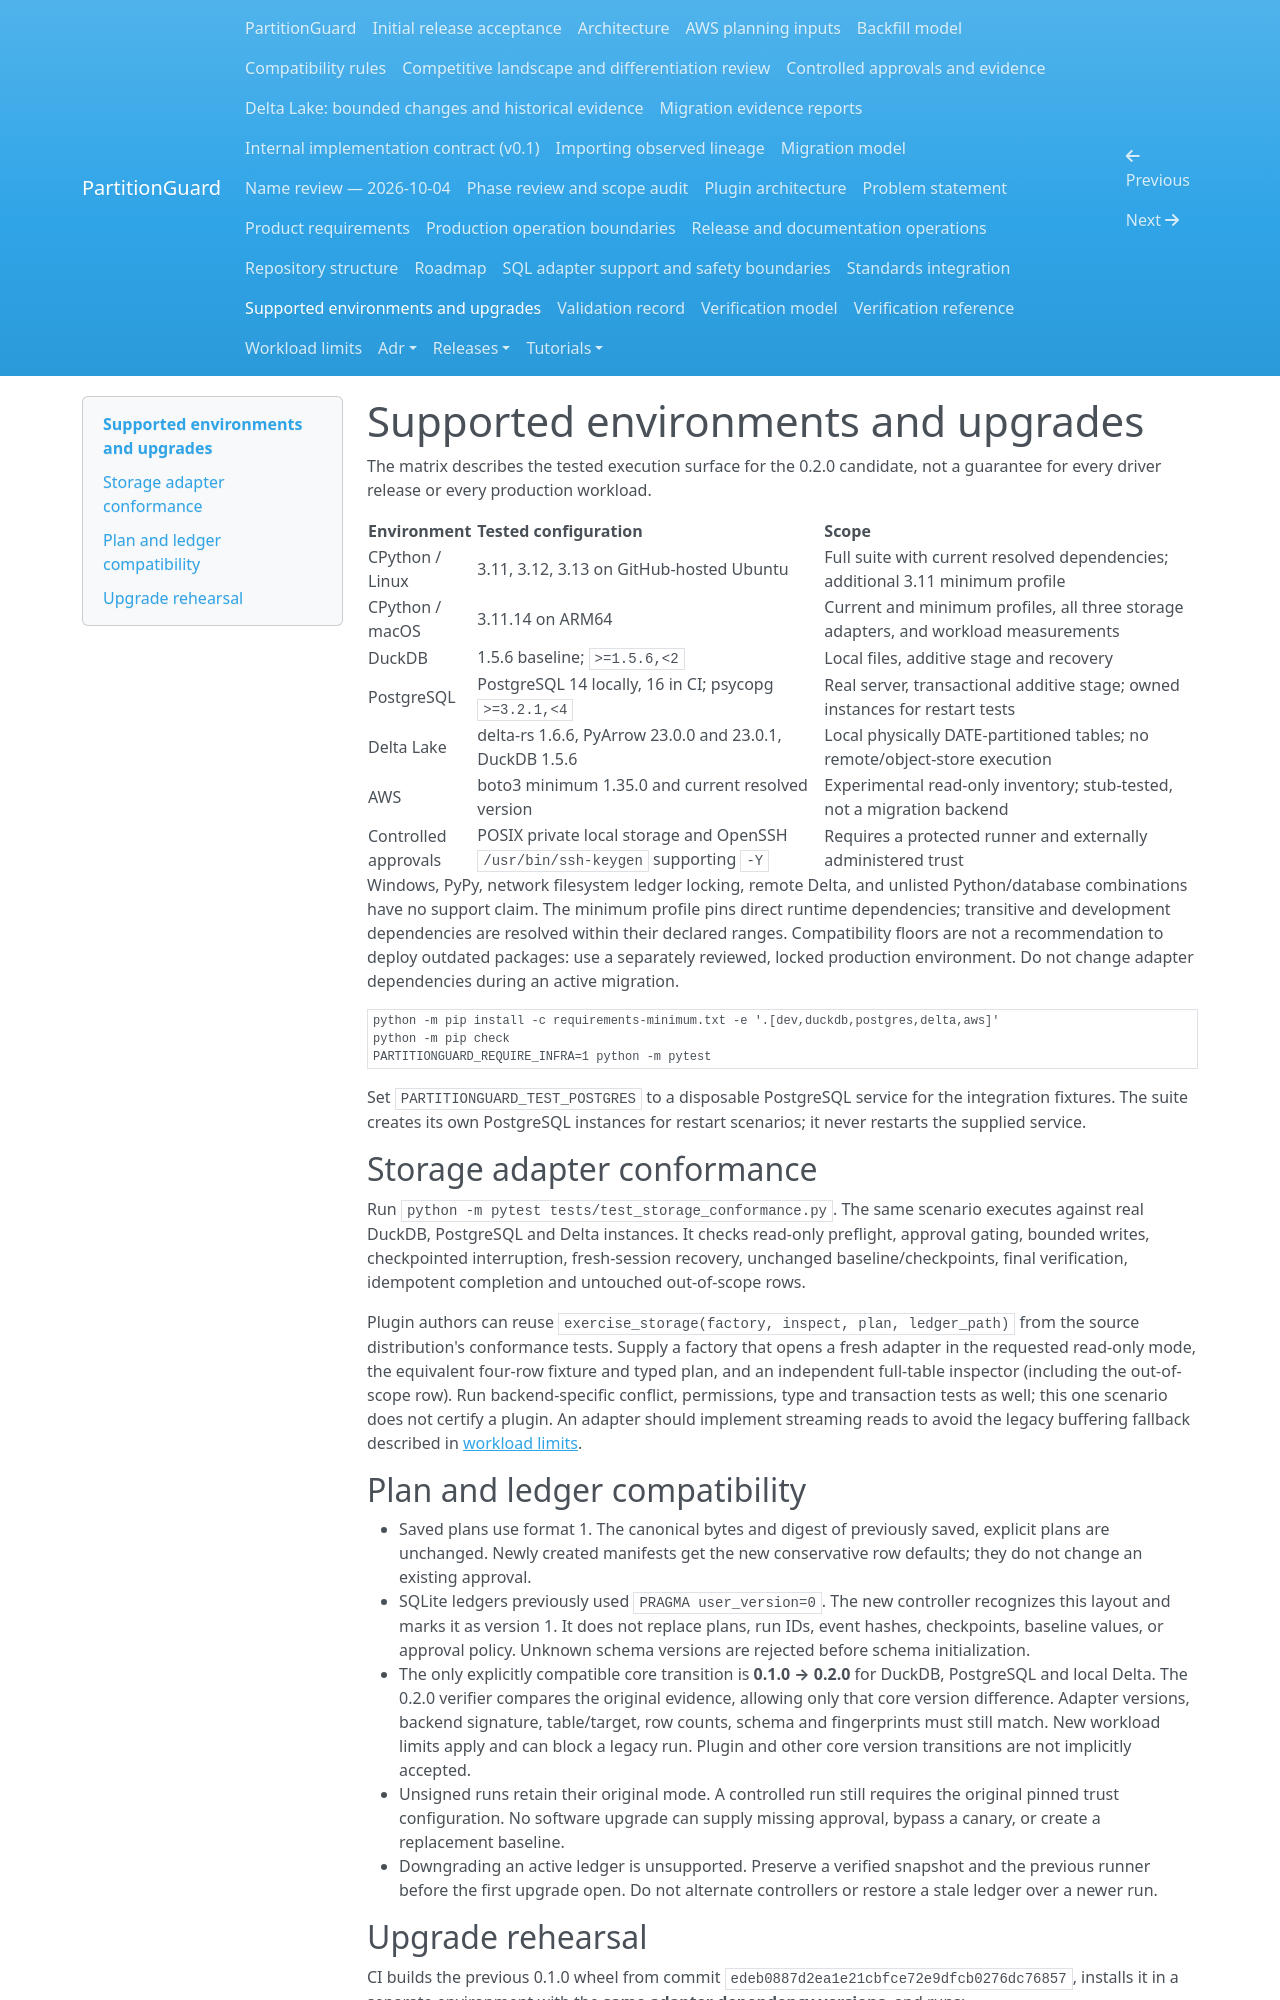

repository: andrebarrocas/partitionguard · page: supported-environments/index.html · generator: mkdocs

# Supported environments and upgrades

The matrix describes the tested execution surface for the 0.2.0 candidate,
not a guarantee for every driver release or every production workload.

| Environment | Tested configuration | Scope |
| --- | --- | --- |
| CPython / Linux | 3.11, 3.12, 3.13 on GitHub-hosted Ubuntu | Full suite with current resolved dependencies; additional 3.11 minimum profile |
| CPython / macOS | 3.11.14 on ARM64 | Current and minimum profiles, all three storage adapters, and workload measurements |
| DuckDB | 1.5.6 baseline; `>=1.5.6,<2` | Local files, additive stage and recovery |
| PostgreSQL | PostgreSQL 14 locally, 16 in CI; psycopg `>=3.2.1,<4` | Real server, transactional additive stage; owned instances for restart tests |
| Delta Lake | delta-rs 1.6.6, PyArrow 23.0.0 and 23.0.1, DuckDB 1.5.6 | Local physically DATE-partitioned tables; no remote/object-store execution |
| AWS | boto3 minimum 1.35.0 and current resolved version | Experimental read-only inventory; stub-tested, not a migration backend |
| Controlled approvals | POSIX private local storage and OpenSSH `/usr/bin/ssh-keygen` supporting `-Y` | Requires a protected runner and externally administered trust |

Windows, PyPy, network filesystem ledger locking, remote Delta, and unlisted
Python/database combinations have no support claim. The minimum profile
pins direct runtime dependencies; transitive and development dependencies
are resolved within their declared ranges. Compatibility floors are not a
recommendation to deploy outdated packages: use a separately reviewed,
locked production environment. Do not change adapter dependencies during
an active migration.

```sh
python -m pip install -c requirements-minimum.txt -e '.[dev,duckdb,postgres,delta,aws]'
python -m pip check
PARTITIONGUARD_REQUIRE_INFRA=1 python -m pytest
```

Set `PARTITIONGUARD_TEST_POSTGRES` to a disposable PostgreSQL service for
the integration fixtures. The suite creates its own PostgreSQL instances
for restart scenarios; it never restarts the supplied service.

## Storage adapter conformance

Run `python -m pytest tests/test_storage_conformance.py`. The same scenario
executes against real DuckDB, PostgreSQL and Delta instances. It checks
read-only preflight, approval gating, bounded writes, checkpointed interruption,
fresh-session recovery, unchanged baseline/checkpoints, final verification,
idempotent completion and untouched out-of-scope rows.

Plugin authors can reuse `exercise_storage(factory, inspect, plan, ledger_path)`
from the source distribution's conformance tests. Supply a factory that opens
a fresh adapter in the requested read-only mode, the equivalent four-row
fixture and typed plan, and an independent full-table inspector (including
the out-of-scope row). Run backend-specific conflict, permissions, type and
transaction tests as well; this one scenario does not certify a plugin.
An adapter should implement streaming reads to avoid the legacy buffering
fallback described in [workload limits](workload-limits.md).

## Plan and ledger compatibility

- Saved plans use format 1. The canonical bytes and digest of previously
  saved, explicit plans are unchanged. Newly created manifests get the new
  conservative row defaults; they do not change an existing approval.
- SQLite ledgers previously used `PRAGMA user_version=0`. The new controller
  recognizes this layout and marks it as version 1. It does not replace
  plans, run IDs, event hashes, checkpoints, baseline values, or approval
  policy. Unknown schema versions are rejected before schema initialization.
- The only explicitly compatible core transition is **0.1.0 → 0.2.0** for
  DuckDB, PostgreSQL and local Delta. The 0.2.0 verifier compares the original
  evidence, allowing only that core version difference. Adapter versions,
  backend signature, table/target, row counts, schema and fingerprints must
  still match. New workload limits apply and can block a legacy run.
  Plugin and other core version transitions are not implicitly accepted.
- Unsigned runs retain their original mode. A controlled run still requires
  the original pinned trust configuration. No software upgrade can supply
  missing approval, bypass a canary, or create a replacement baseline.
- Downgrading an active ledger is unsupported. Preserve a verified snapshot
  and the previous runner before the first upgrade open. Do not alternate
  controllers or restore a stale ledger over a newer run.
